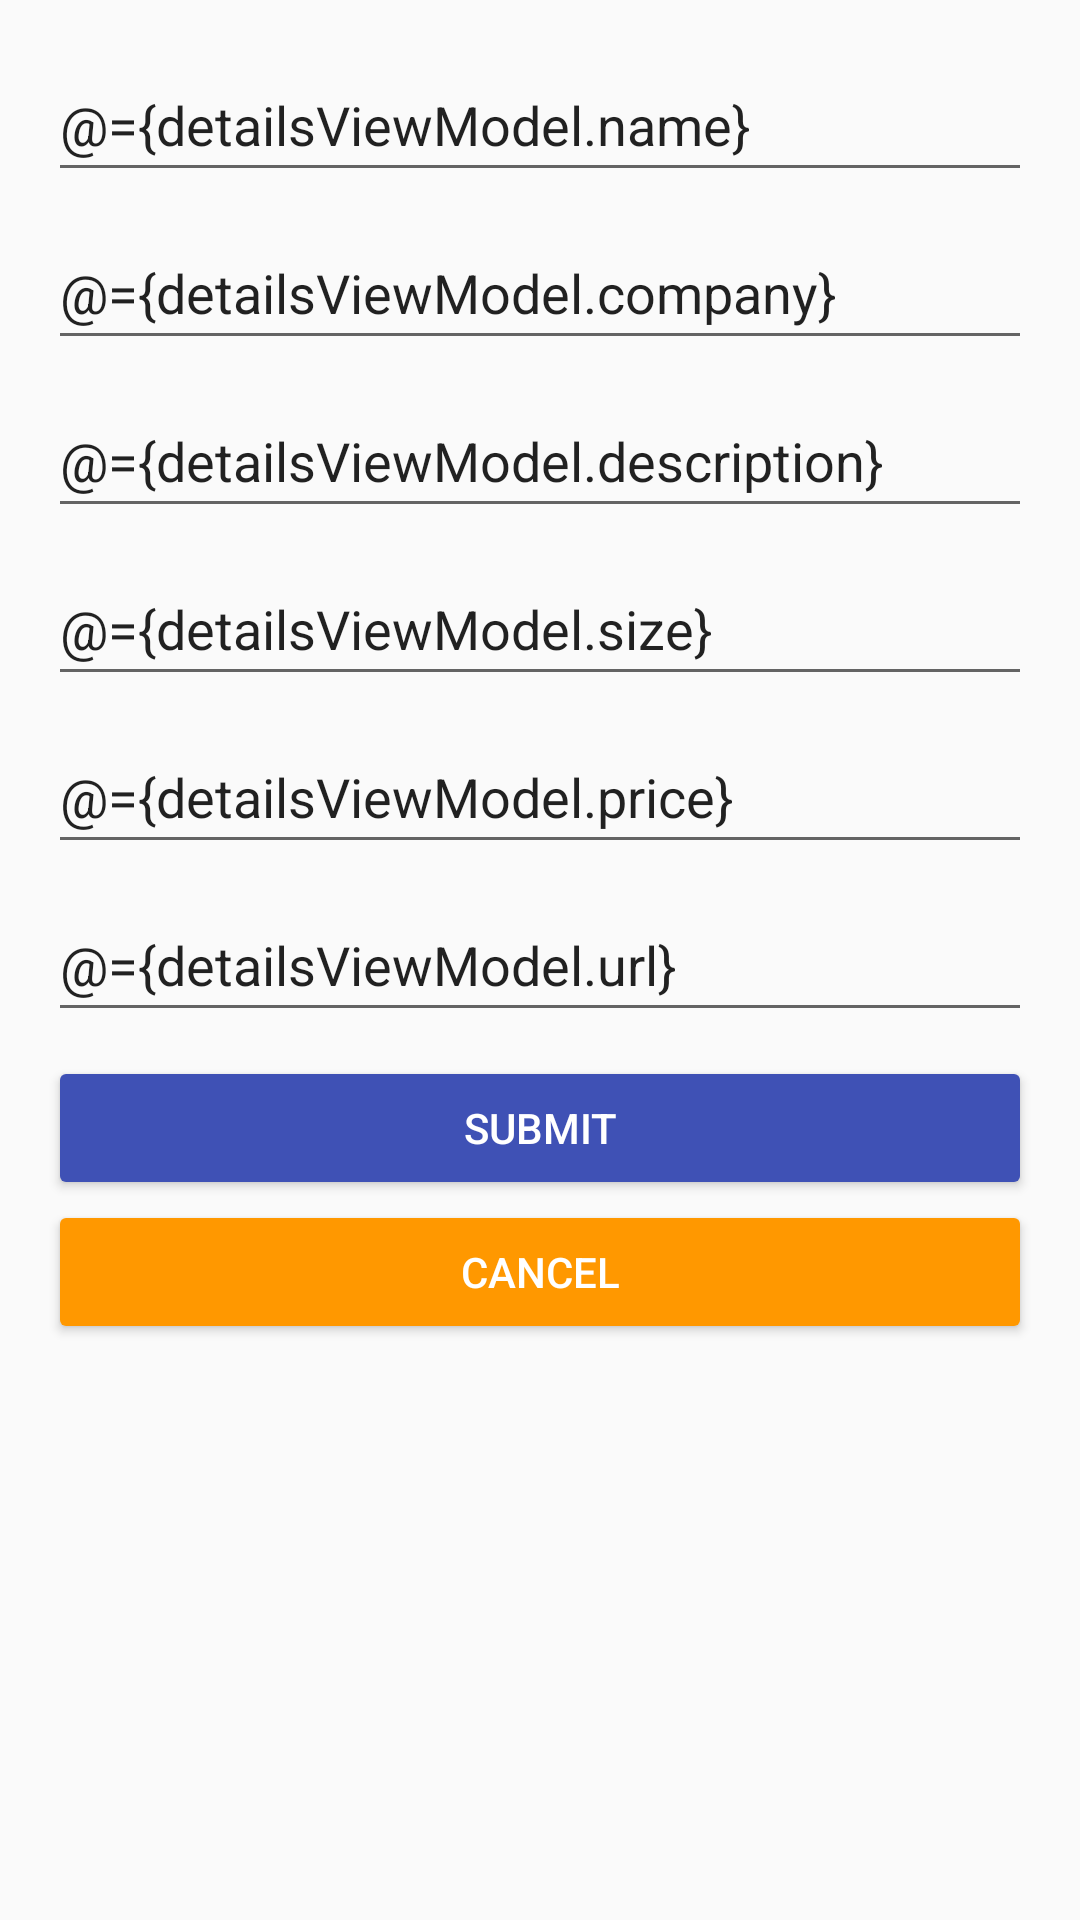

Write the Android layout XML for this screen, with the resource values it uses.
<!-- AndroidManifest.xml: application theme AppTheme -->
<!-- res/layout/fragment_details.xml -->
<?xml version="1.0" encoding="utf-8"?>
<layout xmlns:android="http://schemas.android.com/apk/res/android"
    xmlns:app="http://schemas.android.com/apk/res-auto"
    xmlns:tools="http://schemas.android.com/tools">

    <data>
        <variable
            name="detailsViewModel"
            type="com.udacity.shoestore.screens.details.DetailsViewModel" />
    </data>

    <ScrollView
        android:layout_width="match_parent"
        android:layout_height="wrap_content">
        

        <LinearLayout
            android:id="@+id/container"
            android:layout_width="match_parent"
            android:layout_height="wrap_content"
            android:orientation="vertical"
            android:paddingLeft="@dimen/p16"
            android:paddingTop="@dimen/p16"
            android:paddingRight="@dimen/p16"
            android:paddingBottom="@dimen/p16"
            tools:context=".screens.login.LoginFragment">

            <EditText
                android:id="@+id/name"
                android:layout_width="match_parent"
                android:layout_height="wrap_content"
                android:hint="@string/enter_shoe_name"
                android:text="@={detailsViewModel.name}"
                android:inputType="text"
                android:minHeight="48dp"
                android:selectAllOnFocus="true"
                 />

            <EditText
                android:id="@+id/company"
                android:layout_width="match_parent"
                android:layout_height="wrap_content"
                android:text="@={detailsViewModel.company}"

                android:layout_marginTop="@dimen/m8"
                android:layout_marginBottom="@dimen/m8"
                android:hint="@string/enter_shoe_company_name"
                android:inputType="text"
                android:minHeight="48dp"
                />

            <EditText
                android:id="@+id/description"
                android:layout_width="match_parent"
                android:layout_height="wrap_content"
                android:text="@={detailsViewModel.description}"

                android:hint="@string/enter_shoe_description"
                android:inputType="text"
                android:minHeight="48dp"
                />

            <EditText
                android:id="@+id/size"
                android:layout_width="match_parent"
                android:layout_height="wrap_content"
                android:layout_marginTop="@dimen/m8"
                android:text="@={detailsViewModel.size}"

                android:layout_marginBottom="@dimen/m8"
                android:hint="@string/enter_shoe_size"
                android:inputType="number"
                android:minHeight="48dp"
                />

            <EditText
                android:id="@+id/price"
                android:layout_width="match_parent"
                android:layout_height="wrap_content"
                android:hint="@string/enter_shoe_price"
                android:text="@={detailsViewModel.price}"
                android:inputType="number"
                android:minHeight="48dp"
                />

            <EditText
                android:id="@+id/image"
                android:layout_width="match_parent"
                android:layout_height="wrap_content"
                android:layout_marginTop="@dimen/m8"
                android:layout_marginBottom="@dimen/m8"
                android:text="@={detailsViewModel.url}"

                android:hint="@string/enter_shoe_image_url"
                android:inputType="textUri"
                android:minHeight="48dp" />

            <Button
                android:id="@+id/login"
                android:layout_width="match_parent"
                android:layout_height="wrap_content"
                android:layout_gravity="start"
                android:backgroundTint="@color/colorPrimary"
                android:onClick="@{()->detailsViewModel.onSubmitClick()}"
                android:text="@string/submit"
                android:textColor="@android:color/white" />

            <Button
                android:id="@+id/cancel"
                android:layout_width="match_parent"
                android:layout_height="wrap_content"
                android:layout_gravity="start"
                android:backgroundTint="@color/colorAccent"
                android:text="@string/cancel"
                android:textColor="@android:color/white" />

        </LinearLayout>
    </ScrollView>
</layout>
<!-- resources referenced by this layout -->
<resources>
  <color name="colorAccent">#FF9800</color>
  <color name="colorPrimary">#3F51B5</color>
  <dimen name="m8">8dp</dimen>
  <dimen name="p16">16dp</dimen>
  <string name="cancel">Cancel</string>
  <string name="enter_shoe_company_name">Enter Shoe Company Name</string>
  <string name="enter_shoe_description">Enter Shoe Description</string>
  <string name="enter_shoe_image_url">Enter Shoe Image URL</string>
  <string name="enter_shoe_name">Enter Shoe Name</string>
  <string name="enter_shoe_price">Enter Shoe Price</string>
  <string name="enter_shoe_size">Enter Shoe Size</string>
  <string name="submit">Submit</string>
  <style name="AppTheme" parent="Theme.AppCompat.Light.DarkActionBar">
          
          <item name="colorPrimary">@color/colorPrimary</item>
          <item name="colorPrimaryDark">@color/colorPrimaryDark</item>
          <item name="colorAccent">@color/colorAccent</item>
      </style>
  <color name="colorPrimaryDark">#232F6E</color>
</resources>
